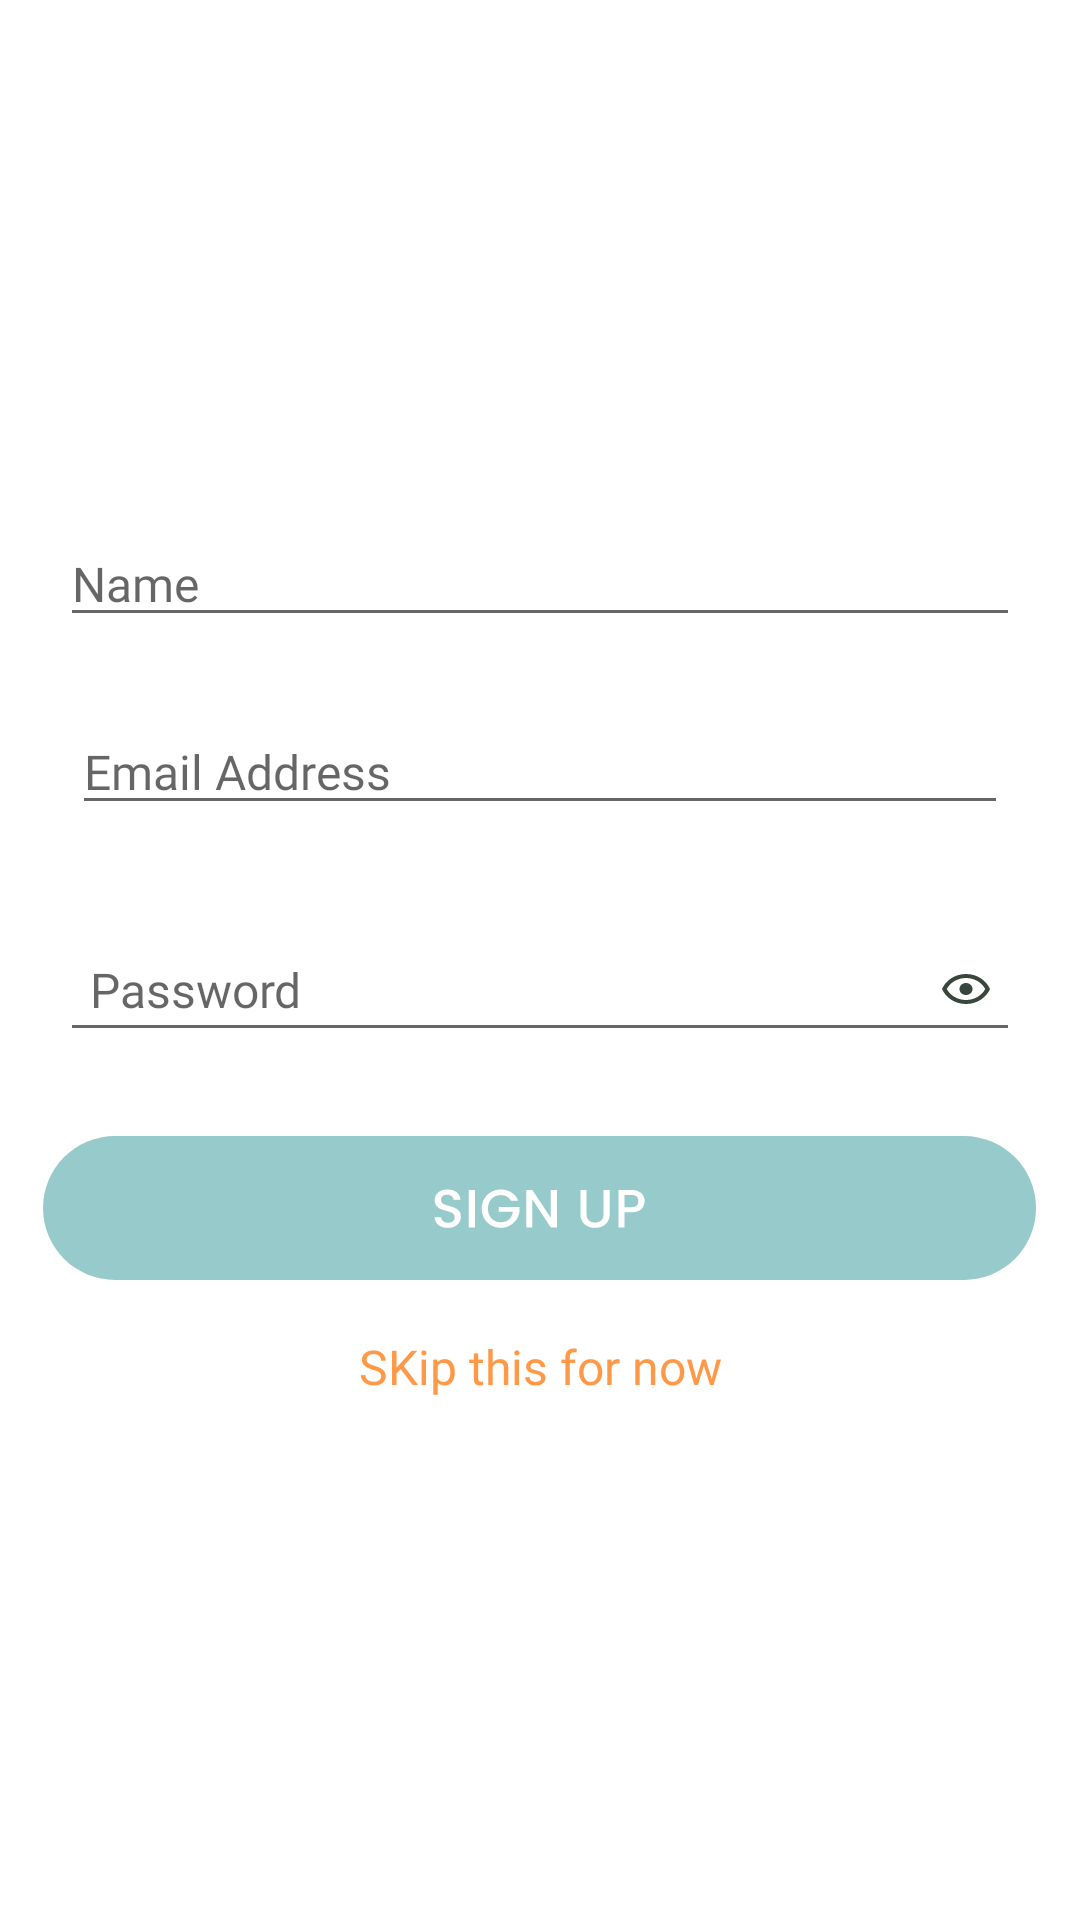

Produce the Android XML layout that renders to this screen, including the resource entries it uses.
<!-- AndroidManifest.xml: application theme Theme.Plantr -->
<!-- res/layout/fragment_sign_in.xml -->
<?xml version="1.0" encoding="utf-8"?>
<LinearLayout xmlns:android="http://schemas.android.com/apk/res/android"
    xmlns:tools="http://schemas.android.com/tools"
    android:layout_width="match_parent"
    android:layout_height="match_parent"
    android:gravity="center"
    android:orientation="vertical"
    android:background="@color/white"
    tools:context=".ui.login.Log_In">
    <EditText
        android:id="@+id/etNameSignIn"
        android:fontFamily="@font/poppins"
        android:textSize="16sp"
        android:textColor="#39463B"
        android:layout_width="match_parent"
        android:layout_height="wrap_content"
        android:layout_marginStart="20dp"
        android:layout_marginEnd="20dp"
        android:autofillHints="emailAddress"
        android:hint="Name"
        android:inputType="textEmailAddress|textWebEmailAddress" />
    <EditText
        android:id="@+id/etEmailSignIn"
        android:fontFamily="@font/poppins"
        android:textSize="16sp"
        android:textColor="#39463B"
        android:layout_width="match_parent"
        android:layout_height="wrap_content"
        android:layout_margin="24dp"
        android:autofillHints="emailAddress"
        android:hint="Email Address"
        android:layout_marginEnd="20dp"
        android:inputType="textEmailAddress|textWebEmailAddress" />

    <EditText
        android:id="@+id/etPasswordSignIn"
        android:fontFamily="@font/poppins"
        android:drawableEnd="@drawable/ic_visible"
        android:padding="10dp"
        android:textSize="16sp"
        android:textColor="#39463B"
        android:layout_width="match_parent"
        android:layout_height="wrap_content"
        android:layout_marginStart="20dp"
        android:layout_marginTop="10dp"
        android:layout_marginEnd="20dp"
        android:autofillHints="password"
        android:hint="Password"
        android:inputType="textPassword" />

    <ImageView
        android:id="@+id/ivSignIn"
        android:layout_marginTop="28dp"
        android:layout_width="wrap_content"
        android:src="@drawable/ic_signup"
        android:layout_height="wrap_content"
        android:contentDescription="signUp" />
    <TextView
        android:id="@+id/tvSignupSkip"
        android:textSize="16sp"
        android:layout_marginTop="18dp"
        android:layout_marginStart="24dp"
        android:layout_marginEnd="24dp"
        android:layout_width="match_parent"
        android:textAlignment="center"
        android:fontFamily="@font/poppins"
        android:text="SKip this for now"
        android:textColor="#FF9947"
        android:layout_height="wrap_content"/>
</LinearLayout>
<!-- resources referenced by this layout -->
<resources>
  <color name="white">#FFFFFFFF</color>
  <!-- drawable ic_signup: vector/xml drawable (drawable, 3941 chars, omitted) -->
  <!-- drawable ic_visible (drawable) -->
  <vector xmlns:android="http://schemas.android.com/apk/res/android"
      android:width="16dp"
      android:height="10dp"
      android:viewportWidth="16"
      android:viewportHeight="10">
    <path
        android:pathData="M8,3C8.5787,3 9.1336,3.2107 9.5428,3.5858C9.952,3.9609 10.1818,4.4696 10.1818,5C10.1818,5.5304 9.952,6.0391 9.5428,6.4142C9.1336,6.7893 8.5787,7 8,7C7.4214,7 6.8664,6.7893 6.4572,6.4142C6.048,6.0391 5.8182,5.5304 5.8182,5C5.8182,4.4696 6.048,3.9609 6.4572,3.5858C6.8664,3.2107 7.4214,3 8,3ZM8,0C11.6364,0 14.7418,2.0733 16,5C14.7418,7.9267 11.6364,10 8,10C4.3636,10 1.2582,7.9267 0,5C1.2582,2.0733 4.3636,0 8,0ZM1.5855,5C2.7854,7.24 5.2655,8.6667 8,8.6667C10.7345,8.6667 13.2145,7.24 14.4145,5C13.2145,2.76 10.7345,1.3333 8,1.3333C5.2655,1.3333 2.7854,2.76 1.5855,5Z"
        android:fillColor="#39463B"/>
  </vector>
  <style name="Theme.Plantr" parent="Theme.Design.Light.NoActionBar">
          
          <item name="colorPrimary">@color/Green</item>
          <item name="colorPrimaryVariant">@color/Green</item>
          <item name="colorOnPrimary">@color/white</item>
          
          <item name="colorSecondary">@color/teal_200</item>
          <item name="colorSecondaryVariant">@color/teal_700</item>
          <item name="colorOnSecondary">@color/black</item>
          
          <item name="android:statusBarColor" tools:targetApi="l">?attr/colorPrimaryVariant</item>
          
      </style>
  <color name="Green"> #008080</color>
  <color name="teal_200">#FF03DAC5</color>
  <color name="teal_700">#FF018786</color>
  <color name="black">#FF000000</color>
</resources>
